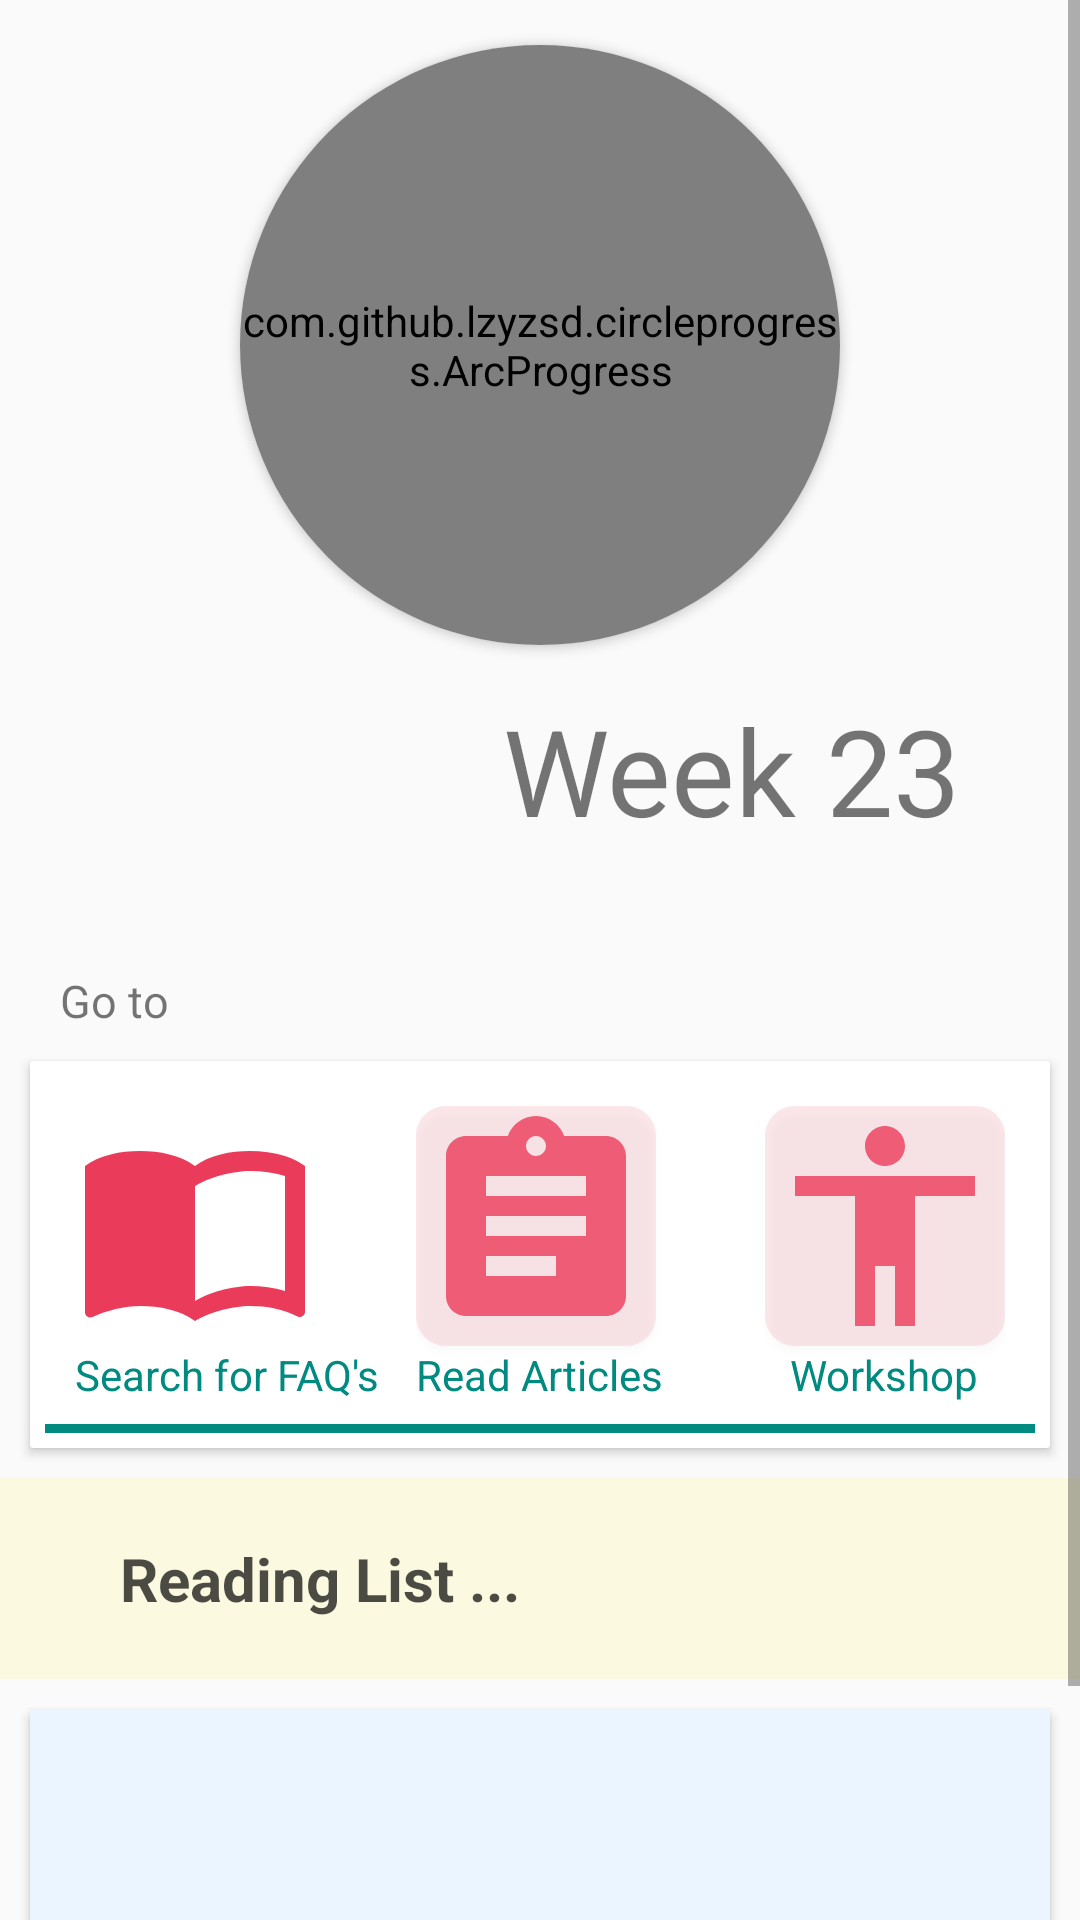

Reconstruct the res/layout file that produces this screen, plus the resources it refers to.
<!-- AndroidManifest.xml: application theme AppTheme -->
<!-- res/layout/fragment_home.xml -->
<?xml version="1.0" encoding="utf-8"?>
<ScrollView xmlns:android="http://schemas.android.com/apk/res/android"
    xmlns:app="http://schemas.android.com/apk/res-auto"
    xmlns:custom="http://schemas.android.com/apk/res-auto"
    xmlns:tools="http://schemas.android.com/tools"
    android:layout_width="match_parent"
    android:layout_height="match_parent"
    tools:context=".Fragments.fragment_home">


    <LinearLayout
        android:layout_width="match_parent"
        android:layout_height="wrap_content"
        android:orientation="vertical">


        <androidx.cardview.widget.CardView
            android:layout_width="wrap_content"
            android:layout_height="wrap_content"
            android:layout_gravity="center"
            android:layout_marginHorizontal="15dp"
            android:layout_marginVertical="15dp"
            android:elevation="5dp"
            android:outlineAmbientShadowColor="#000000"
            android:outlineSpotShadowColor="#000000"
            app:cardCornerRadius="100dp">

            <com.github.lzyzsd.circleprogress.ArcProgress
                android:id="@+id/arc_progress"
                android:layout_width="200dp"
                android:layout_height="200dp"
                android:background="#FEFEFF"
                app:arc_bottom_text_size="12sp"
                app:arc_finished_color="#ccff7675"
                app:arc_unfinished_color="#cca29bfe"
                custom:arc_bottom_text="Journey"
                custom:arc_progress="55"

                />


        </androidx.cardview.widget.CardView>
        <TextView
            android:layout_width="match_parent"
            android:layout_height="wrap_content"
            android:text="Week 23"
            android:textAlignment="textEnd"
            android:layout_marginRight="40sp"
            android:textSize="40sp"
            />
        <TextView
            android:layout_width="match_parent"
            android:layout_height="wrap_content"
            android:text="Go to"
            android:layout_marginLeft="20sp"
            android:layout_marginTop="40sp"
            android:textSize="15sp"
            />

        <androidx.cardview.widget.CardView
            android:layout_width="match_parent"
            android:layout_height="wrap_content"
            android:layout_marginHorizontal="10dp"
            android:layout_marginVertical="10dp"
            android:elevation="25dp"
            android:outlineAmbientShadowColor="#000000"
            android:outlineSpotShadowColor="#000000"
            app:cardCornerRadius="1dp">

            <RelativeLayout
                android:layout_width="match_parent"
                android:layout_height="wrap_content"
                android:orientation="horizontal"
                android:padding="5dp">

                <LinearLayout
                    android:layout_width="wrap_content"
                    android:layout_height="wrap_content"
                    android:layout_alignParentLeft="true"
                    android:layout_margin="10dp"
                    android:orientation="vertical">

                    <ImageButton
                        android:layout_width="80dp"
                        android:layout_height="80dp"
                        android:src="@drawable/vector_faq"
                        android:scaleType="centerCrop"
                        android:tint="#eb3b5a"
                        android:background="@drawable/background_home_faq"
                        />

                    <TextView
                        android:layout_width="wrap_content"
                        android:layout_height="wrap_content"
                        android:layout_gravity="center_horizontal"
                        android:text="Search for FAQ's"
                        android:textColor="#018a80" />
                </LinearLayout>

                <LinearLayout
                    android:layout_width="wrap_content"
                    android:layout_height="wrap_content"
                    android:layout_centerInParent="true"
                    android:layout_margin="10dp"
                    android:orientation="vertical">

                    <Button
                        android:layout_width="80dp"
                        android:layout_height="80dp"
                        android:background="@drawable/background_home_read_articles"
                        android:backgroundTint="#cceb3b5a"
                        />

                    <TextView
                        android:layout_width="wrap_content"
                        android:layout_height="wrap_content"
                        android:layout_gravity="center_horizontal"
                        android:text="Read Articles"
                        android:textColor="#018a80" />

                </LinearLayout>

                <LinearLayout
                    android:layout_width="wrap_content"
                    android:layout_height="wrap_content"
                    android:layout_alignParentRight="true"
                    android:layout_margin="10dp"
                    android:orientation="vertical">

                    <Button
                        android:backgroundTint="#cceb3b5a"
                        android:layout_width="80dp"
                        android:layout_height="80dp"
                        android:background="@drawable/background_home_workshop" />

                    <TextView
                        android:layout_width="wrap_content"
                        android:layout_height="wrap_content"
                        android:layout_gravity="center_horizontal"
                        android:text="Workshop"
                        android:textColor="#018a80" />
                </LinearLayout>


                <LinearLayout
                    android:layout_width="match_parent"
                    android:layout_height="3dp"
                    android:layout_alignParentBottom="true"
                    android:background="#018a80"

                    />
            </RelativeLayout>

        </androidx.cardview.widget.CardView>

        <LinearLayout
            android:orientation="vertical"
            android:layout_width="match_parent"
            android:background="#fbf9e0"
            android:layout_height="wrap_content">
            <TextView
                android:layout_width="match_parent"
                android:layout_height="wrap_content"
                android:text="Reading List ..."
                android:layout_marginLeft="40sp"
                android:textColor="#B3000000"
                android:layout_marginVertical="20dp"
                android:textSize="20sp"
                android:textStyle="bold"
                />
            <androidx.viewpager2.widget.ViewPager2
                android:id="@+id/viewPagerImageSlider_article"
                android:transitionName="viewPagerForArticles"
                android:layout_width="match_parent"
                android:layout_height="match_parent"
                android:layout_marginStart="10dp"
                android:layout_marginEnd="10dp" />
        </LinearLayout>


        <androidx.cardview.widget.CardView
            android:layout_width="match_parent"
            android:layout_height="wrap_content"
            android:layout_marginHorizontal="10dp"
            android:layout_marginVertical="10dp"
            android:elevation="25dp"
            android:outlineAmbientShadowColor="#000000"
            android:outlineSpotShadowColor="#000000"
            app:cardCornerRadius="1dp">

            <RelativeLayout
                android:layout_width="match_parent"
                android:layout_height="wrap_content"
                android:background="#2674b9ff"
                android:orientation="horizontal"
                android:padding="5dp">

                <LinearLayout
                    android:layout_width="wrap_content"
                    android:layout_height="wrap_content"
                    android:layout_alignParentLeft="true"
                    android:layout_margin="10dp"
                    android:orientation="vertical">

                    <Button
                        android:layout_width="80dp"
                        android:layout_height="80dp"
                        android:background="@mipmap/ic_launcher_round" />

                    <TextView
                        android:layout_width="wrap_content"
                        android:layout_height="wrap_content"
                        android:layout_gravity="center_horizontal"
                        android:text="button"
                        android:textColor="#018a80" />
                </LinearLayout>

                <LinearLayout
                    android:layout_width="wrap_content"
                    android:layout_height="wrap_content"
                    android:layout_centerInParent="true"
                    android:layout_margin="10dp"
                    android:orientation="vertical">

                    <Button
                        android:layout_width="80dp"
                        android:layout_height="80dp"
                        android:background="@mipmap/ic_launcher_round" />

                    <TextView
                        android:layout_width="wrap_content"
                        android:layout_height="wrap_content"
                        android:layout_gravity="center_horizontal"
                        android:text="button"
                        android:textColor="#018a80" />
                </LinearLayout>

                <LinearLayout
                    android:layout_width="wrap_content"
                    android:layout_height="wrap_content"
                    android:layout_alignParentRight="true"
                    android:layout_margin="10dp"
                    android:orientation="vertical">

                    <Button
                        android:layout_width="80dp"
                        android:layout_height="80dp"
                        android:background="@mipmap/ic_launcher_round" />

                    <TextView
                        android:layout_width="wrap_content"
                        android:layout_height="wrap_content"
                        android:layout_gravity="center_horizontal"
                        android:text="button"
                        android:textColor="#018a80" />
                </LinearLayout>

                <LinearLayout
                    android:layout_width="match_parent"
                    android:layout_height="3dp"
                    android:layout_alignParentBottom="true"
                    android:background="#018a80"

                    />


            </RelativeLayout>


        </androidx.cardview.widget.CardView>


        <androidx.viewpager2.widget.ViewPager2
            android:id="@+id/viewPagerImageSlider_workshop"
            android:transitionName="viewPagerForWorkshop"
            android:layout_width="match_parent"
            android:layout_height="wrap_content"
            android:background="#287bed9f"
            android:paddingStart="80dp"
            android:paddingEnd="80dp"
            android:layout_marginVertical="10sp"
            tools:ignore="MissingConstraints"
            />


    </LinearLayout>


</ScrollView>
<!-- resources referenced by this layout -->
<resources>
  <!-- drawable background_home_faq (drawable) -->
  <ripple xmlns:android="http://schemas.android.com/apk/res/android"
      android:color="#ccff0000 ">
      <item>
          <shape xmlns:android="http://schemas.android.com/apk/res/android"
              android:shape="rectangle">
              <solid android:color="@color/design_default_color_background" />
              <corners android:radius="10dp" />
          </shape>
  
      </item>
  
  </ripple>
  
  
      
      
      
      
  <!-- drawable background_home_read_articles (drawable) -->
  <ripple xmlns:android="http://schemas.android.com/apk/res/android"
      android:color="#ff0000 ">
      <item>
          <shape xmlns:android="http://schemas.android.com/apk/res/android"
              android:shape="rectangle">
              <solid android:color="#2674b9ff"/>
              <corners android:radius="10dp" />
          </shape>
  
      </item>
      <item android:drawable="@drawable/vector_articles"/>
  
  </ripple>
  
  
  
  
  
  <!-- drawable background_home_workshop (drawable) -->
  <ripple xmlns:android="http://schemas.android.com/apk/res/android"
      android:color="#ff0000 ">
      <item>
          <shape xmlns:android="http://schemas.android.com/apk/res/android"
              android:shape="rectangle">
              <solid android:color="#2674b9ff"/>
              <corners android:radius="10dp" />
          </shape>
  
      </item>
      <item android:drawable="@drawable/vector_workshop"/>
  
  </ripple>
  
  
  
  
  
  <!-- drawable vector_faq (drawable) -->
  <vector android:height="24dp" android:tint="#737373"
      android:viewportHeight="24.0" android:viewportWidth="24.0"
      android:width="24dp" xmlns:android="http://schemas.android.com/apk/res/android">
      <path android:fillColor="#FF000000" android:pathData="M21,5c-1.11,-0.35 -2.33,-0.5 -3.5,-0.5 -1.95,0 -4.05,0.4 -5.5,1.5 -1.45,-1.1 -3.55,-1.5 -5.5,-1.5S2.45,4.9 1,6v14.65c0,0.25 0.25,0.5 0.5,0.5 0.1,0 0.15,-0.05 0.25,-0.05C3.1,20.45 5.05,20 6.5,20c1.95,0 4.05,0.4 5.5,1.5 1.35,-0.85 3.8,-1.5 5.5,-1.5 1.65,0 3.35,0.3 4.75,1.05 0.1,0.05 0.15,0.05 0.25,0.05 0.25,0 0.5,-0.25 0.5,-0.5L23,6c-0.6,-0.45 -1.25,-0.75 -2,-1zM21,18.5c-1.1,-0.35 -2.3,-0.5 -3.5,-0.5 -1.7,0 -4.15,0.65 -5.5,1.5L12,8c1.35,-0.85 3.8,-1.5 5.5,-1.5 1.2,0 2.4,0.15 3.5,0.5v11.5z"/>
  </vector>
  <style name="AppTheme" parent="Theme.AppCompat.Light.DarkActionBar">
          
          <item name="colorPrimary">@color/colorPrimary</item>
          <item name="colorPrimaryDark">@color/colorPrimaryDark</item>
          <item name="colorAccent">@color/colorAccent</item>
          <item name="android:windowActivityTransitions">true</item>
      </style>
  <!-- drawable vector_articles (drawable) -->
  <vector android:height="24dp" android:tint="#737373"
      android:viewportHeight="24.0" android:viewportWidth="24.0"
      android:width="24dp" xmlns:android="http://schemas.android.com/apk/res/android">
      <path android:fillColor="#FF000000" android:pathData="M19,3h-4.18C14.4,1.84 13.3,1 12,1c-1.3,0 -2.4,0.84 -2.82,2L5,3c-1.1,0 -2,0.9 -2,2v14c0,1.1 0.9,2 2,2h14c1.1,0 2,-0.9 2,-2L21,5c0,-1.1 -0.9,-2 -2,-2zM12,3c0.55,0 1,0.45 1,1s-0.45,1 -1,1 -1,-0.45 -1,-1 0.45,-1 1,-1zM14,17L7,17v-2h7v2zM17,13L7,13v-2h10v2zM17,9L7,9L7,7h10v2z"/>
  </vector>
  <!-- drawable vector_workshop (drawable) -->
  <vector android:height="24dp" android:tint="#737373"
      android:viewportHeight="24.0" android:viewportWidth="24.0"
      android:width="24dp" xmlns:android="http://schemas.android.com/apk/res/android">
      <path android:fillColor="#FF000000" android:pathData="M12,2c1.1,0 2,0.9 2,2s-0.9,2 -2,2 -2,-0.9 -2,-2 0.9,-2 2,-2zM21,9h-6v13h-2v-6h-2v6L9,22L9,9L3,9L3,7h18v2z"/>
  </vector>
  <color name="colorPrimary">#6200EE</color>
  <color name="colorPrimaryDark">#3700B3</color>
  <color name="colorAccent">#03DAC5</color>
</resources>
